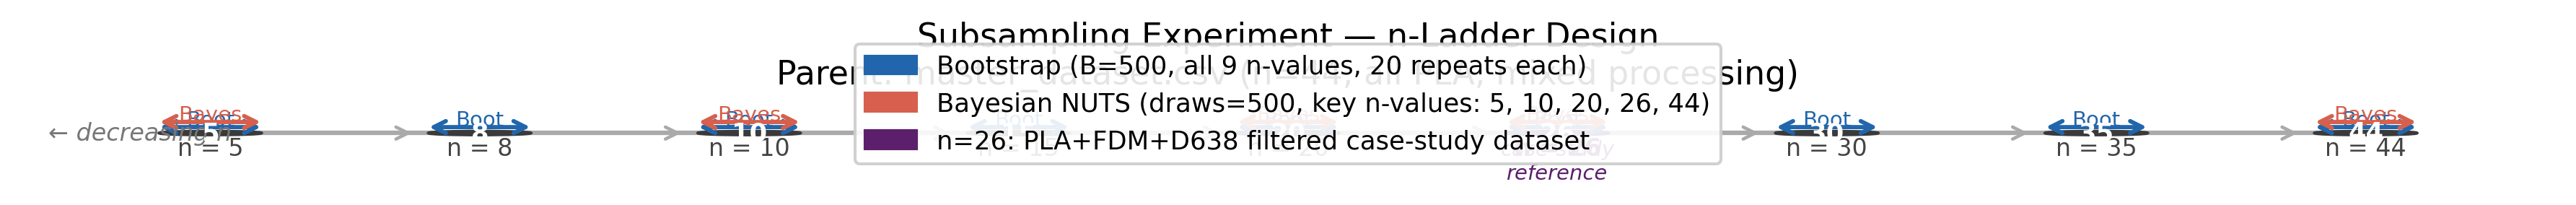

Write the Python code that produced this figure.
"""
Subsampling n-ladder diagram.
Actual n-ladder: [5, 8, 10, 15, 20, 26, 30, 35, 44]
Parent: master_dataset.csv (n=44, all PLA, mixed processing)
n=26: PLA+FDM+D638 case-study reference (shown as distinct marker)
Bayesian evaluated at key n-values only: 5, 10, 20, 26, 44
Output: fig_n_ladder.png
"""
import numpy as np
import matplotlib.pyplot as plt
import matplotlib.patches as mpatches

N_LADDER   = [5, 8, 10, 15, 20, 26, 30, 35, 44]
BAY_N      = {5, 10, 20, 26, 44}   # Bayesian evaluated at these only
CASE_N     = 26                     # PLA+FDM+D638 case-study reference

COL_BS     = '#2166ac'   # Bootstrap — blue
COL_BAY    = '#d6604d'   # Bayesian  — orange-red
COL_CASE   = '#5C1F6B'   # Case-study marker — purple
COL_NODE   = '#3A3A3A'
COL_SPINE  = '#AAAAAA'

fig, ax = plt.subplots(figsize=(12, 4.2))
ax.set_xlim(-0.7, len(N_LADDER) - 0.3)
ax.set_ylim(-1.2, 2.0)
ax.axis('off')

x_pos = np.arange(len(N_LADDER))

# Spine
ax.plot(x_pos, np.zeros(len(N_LADDER)), color=COL_SPINE, lw=1.5,
        solid_capstyle='round', zorder=1)

# Arrows between nodes
for i in range(len(N_LADDER) - 1):
    ax.annotate('', xy=(x_pos[i + 1] - 0.23, 0),
                xytext=(x_pos[i] + 0.23, 0),
                arrowprops=dict(arrowstyle='->', color=COL_SPINE, lw=1.1))

for i, (xi, n) in enumerate(zip(x_pos, N_LADDER)):
    is_case = (n == CASE_N)
    is_bay  = (n in BAY_N)

    # Node circle
    node_color = COL_CASE if is_case else COL_NODE
    circle = plt.Circle((xi, 0), 0.19, color=node_color, zorder=3)
    ax.add_patch(circle)
    ax.text(xi, 0, str(n), ha='center', va='center',
            fontsize=8.5, color='white', fontweight='bold', zorder=4)

    # Bootstrap indicator (all nodes)
    ax.annotate('', xy=(xi + 0.21, 0.62), xytext=(xi - 0.21, 0.62),
                arrowprops=dict(arrowstyle='<->', color=COL_BS, lw=1.4))
    ax.text(xi, 0.75, 'Boot', ha='center', fontsize=7, color=COL_BS)

    # Bayesian indicator (key n-values only)
    if is_bay:
        ax.annotate('', xy=(xi + 0.21, 1.15), xytext=(xi - 0.21, 1.15),
                    arrowprops=dict(arrowstyle='<->', color=COL_BAY, lw=1.4))
        ax.text(xi, 1.28, 'Bayes', ha='center', fontsize=7, color=COL_BAY)

    # Label below: case-study gets annotation
    label = f'n = {n}'
    label_color = COL_CASE if is_case else '#444444'
    ax.text(xi, -0.40, label, ha='center', va='top',
            fontsize=8, color=label_color,
            fontweight='bold' if is_case else 'normal')

    if is_case:
        ax.text(xi, -0.70, 'case-study\nreference', ha='center', va='top',
                fontsize=7, color=COL_CASE, style='italic')

# Direction label
ax.text(-0.6, 0, '← decreasing n', va='center', ha='left',
        fontsize=8, color='#777777', style='italic')

# Legend
legend_handles = [
    mpatches.Patch(color=COL_BS,  label='Bootstrap (B=500, all 9 n-values, 20 repeats each)'),
    mpatches.Patch(color=COL_BAY, label='Bayesian NUTS (draws=500, key n-values: 5, 10, 20, 26, 44)'),
    mpatches.Patch(color=COL_CASE, label='n=26: PLA+FDM+D638 filtered case-study dataset'),
]
ax.legend(handles=legend_handles, fontsize=8.5, loc='lower center',
          bbox_to_anchor=(0.5, -1.05), ncol=1, framealpha=0.9, edgecolor='#CCCCCC')

ax.set_title(
    'Subsampling Experiment — n-Ladder Design\n'
    'Parent: master_dataset.csv (n=44, all PLA, mixed processing)',
    fontsize=11, pad=10)

plt.tight_layout()
out = __file__.replace('.py', '.png')
plt.savefig(out, dpi=300, bbox_inches='tight')
plt.close()
print(f'Saved: {out}')
